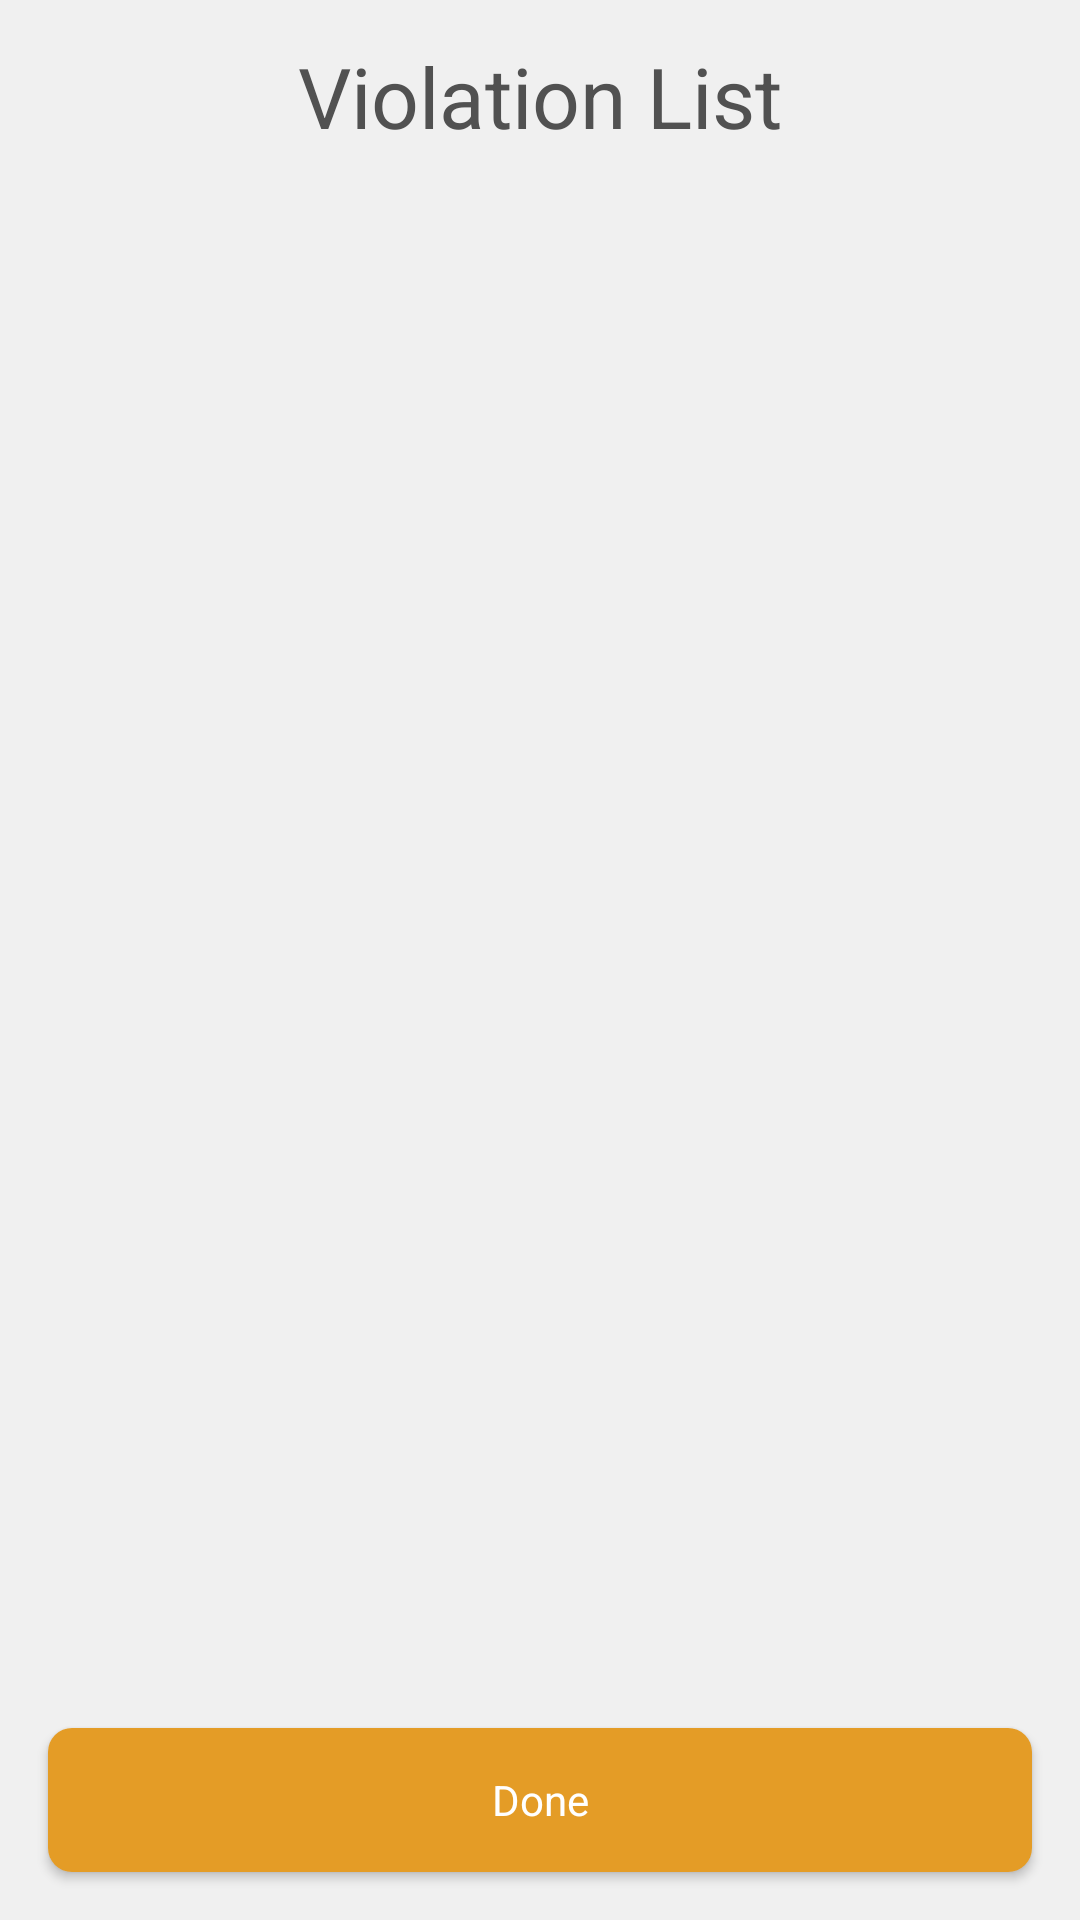

Layout XML and referenced resources for this Android screen:
<!-- AndroidManifest.xml: application theme AppTheme -->
<!-- res/layout/fragment_violation_list_bottom_sheet_dialog.xml -->
<?xml version="1.0" encoding="utf-8"?>
<androidx.constraintlayout.widget.ConstraintLayout xmlns:android="http://schemas.android.com/apk/res/android"
    xmlns:app="http://schemas.android.com/apk/res-auto"
    xmlns:tools="http://schemas.android.com/tools"
    android:layout_width="match_parent"
    android:layout_height="wrap_content"
    android:background="@color/transparent_gray"
    app:layout_behavior="@string/bottom_sheet_behavior"
    tools:context=".presentation.agency.ViolationListBottomSheetDialog">

    <ImageButton
        android:id="@+id/back_button"
        android:layout_width="wrap_content"
        android:layout_height="wrap_content"
        android:layout_marginStart="16dp"
        android:layout_marginTop="32dp"
        android:background="@null"
        android:src="@drawable/ic_back"
        app:layout_constraintStart_toStartOf="parent"
        app:layout_constraintTop_toTopOf="parent"
        app:tint="@color/colorAccent" />

    <TextView
        android:id="@+id/title"
        android:layout_width="wrap_content"
        android:layout_height="wrap_content"
        android:text="@string/violation_list"
        android:textColor="@color/colorAccent"
        android:textSize="28sp"
        app:layout_constraintBottom_toBottomOf="@id/back_button"
        app:layout_constraintEnd_toEndOf="parent"
        app:layout_constraintStart_toStartOf="parent"
        app:layout_constraintTop_toTopOf="@id/back_button" />

    <androidx.recyclerview.widget.RecyclerView
        android:id="@+id/violation_list_recycler_view"
        android:layout_width="match_parent"
        android:layout_height="0dp"
        android:clipToPadding="false"
        android:layout_marginBottom="16dp"
        android:padding="16dp"
        app:layout_constraintHeight_default="wrap"
        app:layoutManager="androidx.recyclerview.widget.LinearLayoutManager"
        app:layout_constraintTop_toBottomOf="@id/title"
        app:layout_constraintBottom_toTopOf="@id/done_button"
        tools:listitem="@layout/violation_item_layout" />

    <Button
        android:id="@+id/done_button"
        android:layout_width="match_parent"
        android:layout_height="wrap_content"
        android:layout_margin="16dp"
        android:text="Done"
        android:textAllCaps="false"
        android:textColor="@color/white"
        android:background="@drawable/cornered_primary_bg"
        app:layout_constraintBottom_toBottomOf="parent"/>

</androidx.constraintlayout.widget.ConstraintLayout>
<!-- res/layout/violation_item_layout.xml (included above) -->
<?xml version="1.0" encoding="utf-8"?>
<androidx.cardview.widget.CardView xmlns:android="http://schemas.android.com/apk/res/android"
    xmlns:app="http://schemas.android.com/apk/res-auto"
    android:layout_width="match_parent"
    android:layout_height="wrap_content"
    xmlns:tools="http://schemas.android.com/tools"
    android:layout_marginBottom="8dp"
    android:elevation="8dp"
    app:cardCornerRadius="8dp">

    <androidx.constraintlayout.widget.ConstraintLayout
        android:layout_width="match_parent"
        android:layout_height="wrap_content"
        android:background="@color/transparent_gray_2"
        android:padding="16dp">

        <TextView
            android:id="@+id/violations_notes"
            android:layout_width="wrap_content"
            android:layout_height="wrap_content"
            android:textSize="18sp"
            android:textColor="@color/colorAccent"
            app:layout_constraintStart_toStartOf="parent"
            app:layout_constraintTop_toTopOf="parent"
            tools:text="Violations details" />


        <View
            android:id="@+id/separator"
            android:layout_width="match_parent"
            android:layout_height="1dp"
            android:layout_marginTop="8dp"
            android:background="@color/transparent_gray"
            app:layout_constraintTop_toBottomOf="@id/violations_notes"/>

        <TextView
            android:id="@+id/cost"
            android:layout_width="wrap_content"
            android:layout_height="wrap_content"
            android:layout_marginTop="8dp"
            app:layout_constraintTop_toBottomOf="@id/separator"
            app:layout_constraintStart_toStartOf="parent"
            tools:text="Cost: $50"/>

        <TextView
            android:id="@+id/date"
            android:layout_width="wrap_content"
            android:layout_height="wrap_content"
            app:layout_constraintBottom_toBottomOf="@id/cost"
            app:layout_constraintEnd_toEndOf="parent"
            app:layout_constraintTop_toTopOf="@id/cost"
            tools:text="Date: 25/2/2023"/>
    </androidx.constraintlayout.widget.ConstraintLayout>

</androidx.cardview.widget.CardView>
<!-- resources referenced by this layout -->
<resources>
  <color name="colorAccent">#515151</color>
  <color name="transparent_gray">#f0f0f0</color>
  <color name="transparent_gray_2">#FCFCFC</color>
  <color name="white">#FFFFFF</color>
  <!-- drawable cornered_primary_bg (drawable) -->
  <selector xmlns:android="http://schemas.android.com/apk/res/android">
  
      <item>
          <layer-list>
              <item>
                  <shape android:shape="rectangle">
                      
                      <corners android:radius="8dp" />
                      <solid android:color="@color/colorPrimaryDark" />
  
                  </shape>
              </item>
  
          </layer-list>
      </item>
  
  </selector>
  <string name="violation_list">Violation List</string>
  <style name="AppTheme" parent="Theme.MaterialComponents.Light.NoActionBar.Bridge">
          <item name="android:windowNoTitle">true</item>
          <item name="android:statusBarColor">@color/black</item>
          <item name="android:windowLightStatusBar">false</item>
          <item name="android:windowActionBar">false</item>
          <item name="android:windowBackground">@color/transparent_gray_2</item>
          <item name="fontFamily">@font/kanit</item>
      </style>
  <color name="colorPrimaryDark">#e49c26</color>
  <color name="black">#000000</color>
</resources>
